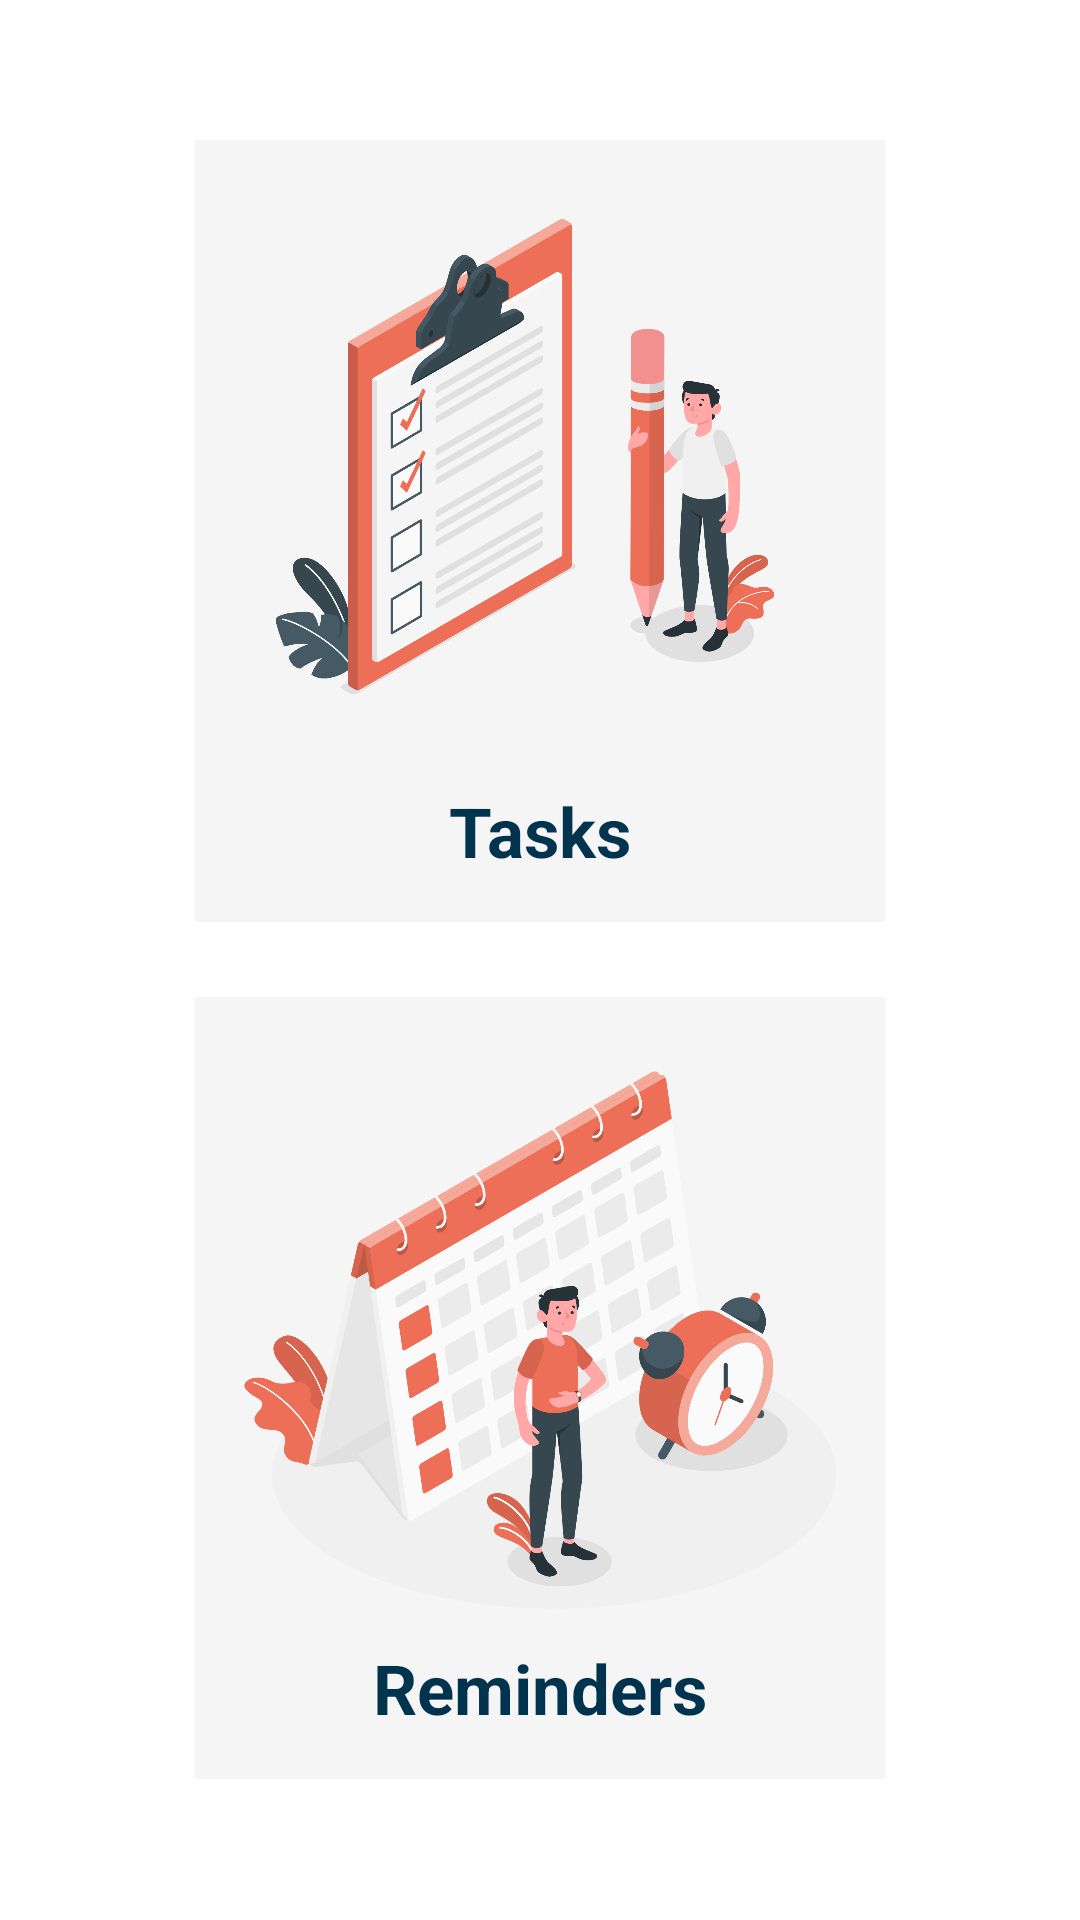

The Android layout XML behind this screen, and the referenced resources:
<!-- AndroidManifest.xml: application theme CustomizedAppTheme -->
<!-- res/layout/activity_main.xml -->
<?xml version="1.0" encoding="utf-8"?>
<RelativeLayout xmlns:android="http://schemas.android.com/apk/res/android"
    xmlns:app="http://schemas.android.com/apk/res-auto"
    xmlns:tools="http://schemas.android.com/tools"
    android:layout_width="match_parent"
    android:layout_height="match_parent"
    tools:context=".MainActivity">

   <RelativeLayout
       android:layout_width="wrap_content"
       android:layout_height="wrap_content"
      android:layout_centerVertical="true"
       android:layout_centerHorizontal="true"
       android:padding="15dp">
      <RelativeLayout
          android:layout_width="wrap_content"
          android:layout_height="wrap_content"
          android:layout_centerHorizontal="true"
          android:id="@+id/taskBtn"
          android:background="#F6F5F5"
          android:padding="15dp">

         <ImageView
             android:id="@+id/taskImg"
             android:layout_width="200dp"
             android:layout_height="200dp"


             android:src="@mipmap/taskimgh" />
         <TextView
             android:layout_width="wrap_content"
             android:layout_height="wrap_content"
             android:layout_below="@+id/taskImg"
             android:text="Tasks"
             android:textColor="#00334E"
             android:textStyle="bold"
             android:textSize="23dp"
             android:layout_centerHorizontal="true"/>
      </RelativeLayout>



      <RelativeLayout
          android:layout_width="wrap_content"
          android:layout_height="wrap_content"
          android:layout_centerHorizontal="true"
          android:id="@+id/reminderBtn"
          android:layout_marginTop="25dp"
          android:layout_below="@id/taskBtn"
          android:background="#F6F5F5"
          android:padding="15dp">

         <ImageView
             android:layout_width="200dp"
             android:layout_height="200dp"
             android:id="@+id/reminderImg"

             android:layout_centerHorizontal="true"
             android:src="@mipmap/reminderimgh"/>
         <TextView
             android:layout_width="wrap_content"
             android:layout_height="wrap_content"
             android:layout_below="@+id/reminderImg"
             android:text="Reminders"
             android:textColor="#00334E"
             android:textStyle="bold"
             android:textSize="23dp"
             android:layout_centerHorizontal="true"/>
      </RelativeLayout>

   </RelativeLayout>


</RelativeLayout>
<!-- resources referenced by this layout -->
<resources>
  <!-- mipmap reminderimgh: png bitmap (mipmap-xxhdpi, 252912 bytes) -->
  <!-- mipmap taskimgh: png bitmap (mipmap-xxhdpi, 335177 bytes) -->
  <style name="CustomizedAppTheme" parent="Theme.MaterialComponents.Light">
          
          <item name="colorPrimary">@color/orange</item>
          <item name="colorPrimaryVariant">@color/dark_blue</item>
          <item name="colorOnPrimary">@color/light_grey</item>
          
          <item name="colorSecondary">@color/teal_200</item>
          <item name="colorSecondaryVariant">@color/teal_700</item>
          <item name="colorOnSecondary">@color/black</item>
          
          <item name="android:statusBarColor" tools:targetApi="l">?attr/colorPrimaryVariant</item>
          
      </style>
  <color name="orange">#EE6F57</color>
  <color name="dark_blue">#00334E</color>
  <color name="light_grey">#F6F5F5</color>
  <color name="teal_200">#FF03DAC5</color>
  <color name="teal_700">#FF018786</color>
  <color name="black">#FF000000</color>
</resources>
